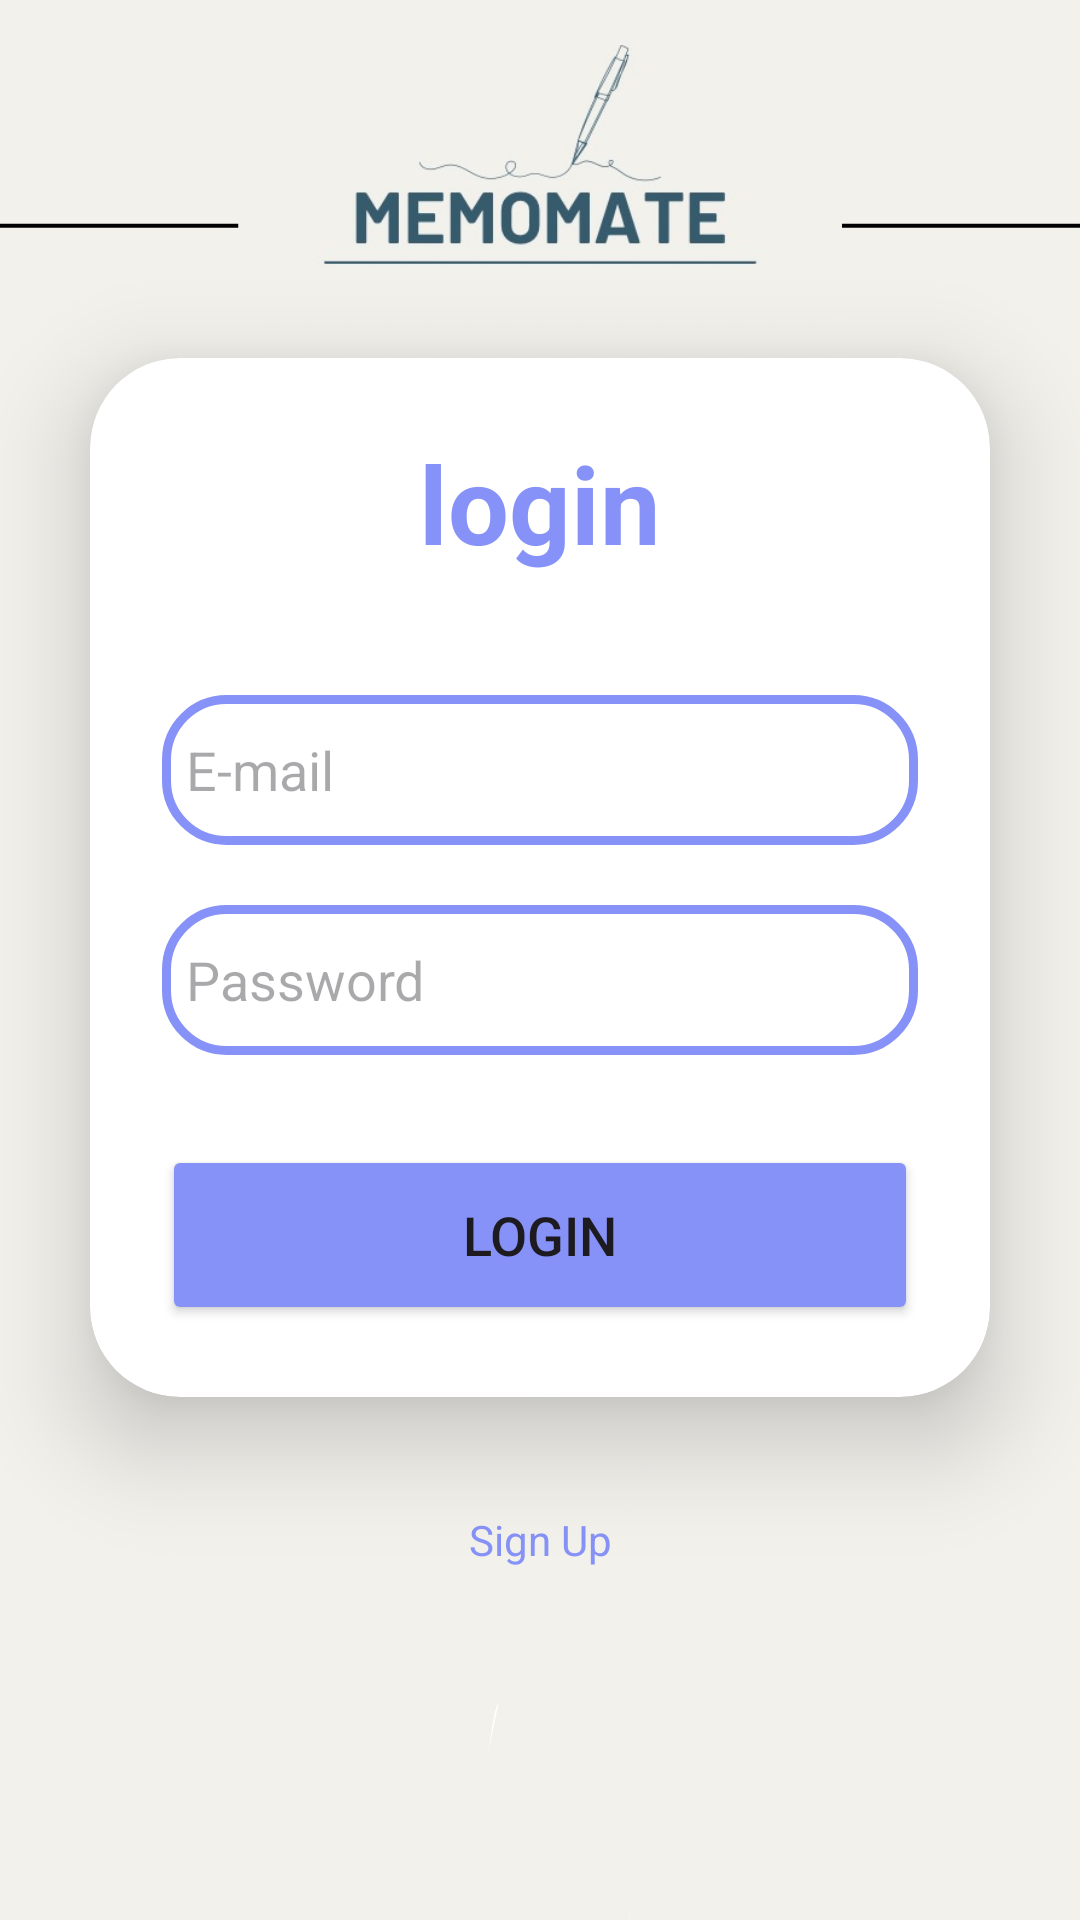

Produce the Android XML layout that renders to this screen, including the resource entries it uses.
<!-- AndroidManifest.xml: application theme Theme.ProjektAplikacji -->
<!-- res/layout/login.xml -->
<?xml version="1.0" encoding="utf-8"?>
<LinearLayout
    xmlns:android="http://schemas.android.com/apk/res/android"
    xmlns:app="http://schemas.android.com/apk/res-auto"
    xmlns:tools="http://schemas.android.com/tools"
    xmlns:card_vew="http://schemas.android.com/apk/res-auto"
    android:id="@+id/main"
    android:layout_width="match_parent"
    android:layout_height="match_parent"
    android:orientation="vertical"
    android:gravity="center"
    android:background="@drawable/bkg"
    tools:context=".Login">

    <androidx.cardview.widget.CardView
        android:layout_width="match_parent"
        android:layout_height="wrap_content"
        android:layout_margin="30dp"
        app:cardCornerRadius="30dp"
        app:cardElevation="20dp"
        android:background="@drawable/custom_edittext">

        <LinearLayout
            android:layout_width="match_parent"
            android:layout_height="wrap_content"
            android:orientation="vertical"
            android:layout_gravity="center_horizontal"
            android:padding="24dp">

            <TextView
                android:layout_width="match_parent"
                android:layout_height="wrap_content"
                android:text="login"
                android:id="@+id/loginText"
                android:textSize="36sp"
                android:textAlignment="center"
                android:textStyle="bold"
                android:textColor="@color/light_blue"/>

            <EditText
                android:layout_width="match_parent"
                android:layout_height="50dp"
                android:id="@+id/email"
                android:background="@drawable/custom_edittext"
                android:drawableLeft="@drawable/baseline_person_24"
                android:drawablePadding="8dp"
                android:hint="E-mail"
                android:padding="8dp"
                android:textColor="@color/black"
                android:textColorHighlight="@color/cardview_dark_background"
                android:layout_marginTop="40dp"/>

            <EditText
                android:layout_width="match_parent"
                android:layout_height="50dp"
                android:id="@+id/password"
                android:background="@drawable/custom_edittext"
                android:drawableLeft="@drawable/baseline_block_24"
                android:drawablePadding="8dp"
                android:hint="Password"
                android:padding="8dp"
                android:inputType="textPassword"
                android:textColor="@color/black"
                android:textColorHighlight="@color/cardview_dark_background"
                android:layout_marginTop="20dp"/>

            <Button
                android:layout_width="match_parent"
                android:layout_height="60dp"
                android:id="@+id/loginButton"
                android:text="Login"
                android:textSize="18sp"
                android:layout_marginTop="30dp"
                android:backgroundTint="@color/light_blue"
                app:cornerRadius="20dp"/>

        </LinearLayout>

    </androidx.cardview.widget.CardView>

    <TextView
        android:layout_width="match_parent"
        android:layout_height="wrap_content"
        android:padding="8dp"
        android:text="Sign Up"
        android:textSize="14sp"
        android:textAlignment="center"
        android:id="@+id/signupText"
        android:textColor="@color/light_blue"
        android:layout_marginBottom="20dp"/>

</LinearLayout>
<!-- resources referenced by this layout -->
<resources>
  <color name="black">#FF000000</color>
  <color name="light_blue">#8692F7</color>
  <!-- drawable bkg: png bitmap (drawable, 93656 bytes) -->
  <!-- drawable custom_edittext (drawable) -->
  <?xml version="1.0" encoding="utf-8"?>
  <shape xmlns:android="http://schemas.android.com/apk/res/android"
      android:shape="rectangle">
  
      <stroke
          android:width="3dp"
          android:color="@color/light_blue"/>
      <corners
          android:radius="20dp"/>
  </shape>
  <style name="Theme.ProjektAplikacji" parent="Base.Theme.ProjektAplikacji" />
  <style name="Base.Theme.ProjektAplikacji" parent="Theme.Material3.DayNight.NoActionBar">
          
          
      </style>
</resources>
